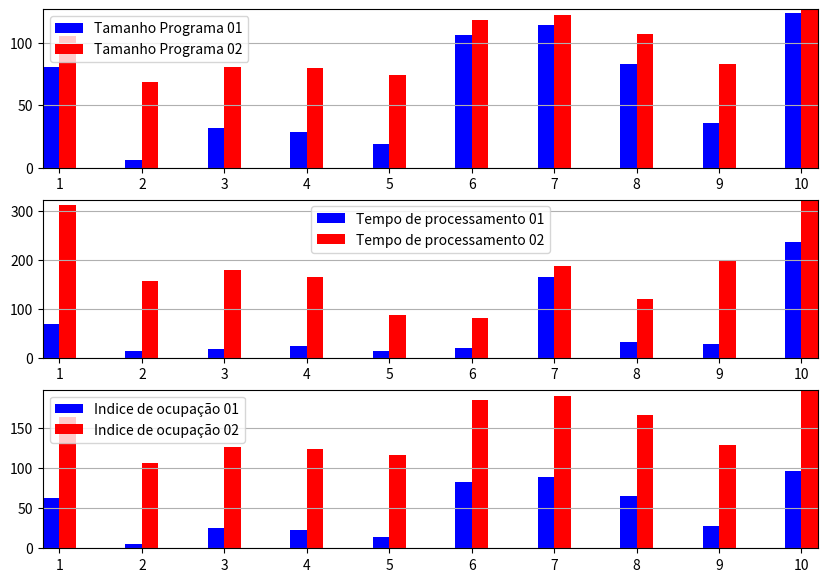
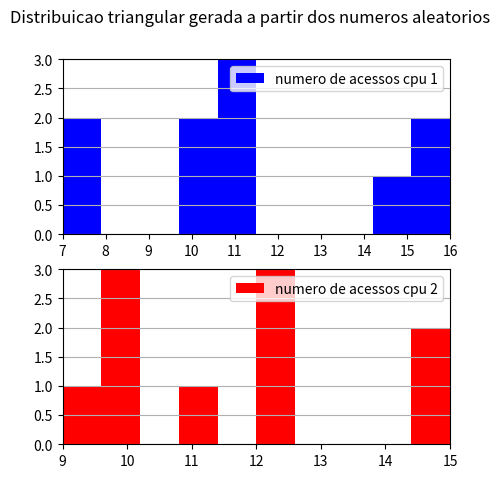

Write the Python code that produced these figures, in order.
import math
import random
import statistics
try: import matplotlib.pyplot as plt
except: print("Biblioteca matplotlib nao instalada, o grafico nao sera plotado!")

# === ENUNCIADO === #
# VARIAVEIS DE SIMULACAO
NUM_SIMULACOES = 10 # Numero de simulacoes que devem ser realizadas
SEMENTE = 92 # Matricula = 222180192
A = 4 # [acessos] Numero de acessos minimo
B = 12 # [acessos] Moda do numero de acessos
C = 20 # [acessos] Numero de acessos maximo
# CPU 1
CPM1 = 128 # KB - Capacidade de memoria da placa 1
MEDIA1 = 90 # KB - Do tamanho dos programas na memoria 1
DESV_PAD1 = 40 # KB - Do tamanho dos programas na memoria 1
# CPU 2
CPM2 = 64 # KB - Capacidade de memoria da placa 2
MEDIA2 = 110 # KB - Do tamanho dos programas na memoria 2
DESV_PAD2 = 20 # KB - Do tamanho dos programas na memoria 1
# MEM CACHE 1
TC1 = 0.4
TM1 = 3
H1 = 0.7
# MEM CACHE 2
TC2 = 0.4
TM2 = 3
H2 = 0.7
# CONSTANTES
K = 1 # Conversao KB

# === DISTRIBUICOES === #
class Distribuicoes:
    @staticmethod
    def triangular(a, b, c, r):
        if r <= ((b-a)/(c-a)):
            return round(a+math.sqrt(r*(b-a)*(c-a)))
        else:
            return round(c-math.sqrt((1-r)*(c-b)*(c-a)))

# === METODOS ALEATORIOS === #
class Aleatorio:
    def __init__(self, semente=SEMENTE):
        self.semente = semente
    def meio_quadrado(self):
        tamanho = int(math.log10(abs(self.semente))+1) if self.semente != 0 else 1 # Numero de digitos na semente
        x = str(self.semente**2).zfill(2*tamanho) # Preenche zeros a esquerda
        x = x[::-1] # Inverte x pra facilitar a priorizacao dos menos significativos
        x = x[int(tamanho/2):int(3*tamanho/2)][::-1] # Pega a parte do meio
        self.semente = int(x) # Converte devolta para inteiro e atualiza a semente
        return self.semente/int('9'*tamanho) # Retorna normalizado
    def congruencia_linear(self, a=9, c=1, m=64):
        self.semente = (a*self.semente + c) % m # Atualiza semente e calcula o aleatorio ao mesmo tempo
        return self.semente / m

# === DEFINICOES === #
Z = lambda r1, r2: math.sqrt(-2*math.log(r1))*math.cos(2*math.pi*r2)
M = lambda z, desv_pad, media: z*desv_pad+media # Tamanho do programa
T = lambda theta, r3, num_acessos, t_medio, fc: ((-theta*math.log(r3))+(num_acessos*t_medio))*fc # Tempo de processamento do programa
T_MEDIO = lambda h, tc, tm: h*tc+(1-h)*tm # Tempo de acesso a memoria medio
FC = lambda io: 1 if io <= 50 else 1.5 if io <= 75 else 2.0 if io <= 85 else 4 # Fator de ocupacao
Theta = lambda m, k, factor: (factor*m)/k
IO = lambda cpm, m: 100*m/cpm

# === VARIAVEIS ALEATORIAS === #
Aleatorio_R1 = Aleatorio()
Aleatorio_R2 = Aleatorio()
R1 = [Aleatorio_R1.meio_quadrado() for _ in range(NUM_SIMULACOES)] # Aleatorios p/ alimentar z
R2 = [Aleatorio_R1.congruencia_linear() for _ in range(NUM_SIMULACOES)] # Aleatorios p/ alimentar z
random.seed(SEMENTE) # Setando a semente na funcao aleatoria do python
R3 = [random.random() for _ in range(NUM_SIMULACOES)] # Aleatorios p/ alimentar tempos de processamento
random.seed(SEMENTE*123) # Setando outra semente nova
R4 = [random.random() for _ in range(NUM_SIMULACOES)] # Aleatorios p/ alimentar o numero de acessos a cpu 1
random.seed(SEMENTE*321) # Setando outra semente nova
R5 = [random.random() for _ in range(NUM_SIMULACOES)] # Aleatorios p/ alimentar o numero de acessos a cpu 2

# === PARAMETROS === #
# CPU 1
estatisticas_cpu1 = [(DESV_PAD1, MEDIA1, CPM1) for _ in range(NUM_SIMULACOES)]
desv_pad_cpu1, media_cpu1, cpms_cpu1 = zip(*estatisticas_cpu1)
# CPU 2
estatisticas_cpu2 = [(DESV_PAD2, MEDIA2, CPM2) for _ in range(NUM_SIMULACOES)]
desv_pad_cpu2, media_cpu2, cpms_cpu2 = zip(*estatisticas_cpu2)
# AUXILIAR
k = [K for _ in range(NUM_SIMULACOES)]
A_ = [A for _ in range(NUM_SIMULACOES)]
B_ = [B for _ in range(NUM_SIMULACOES)]
C_ = [C for _ in range(NUM_SIMULACOES)]
H1_ = [H1 for _ in range(NUM_SIMULACOES)]
TC1_ = [TC1 for _ in range(NUM_SIMULACOES)]
TM1_ = [TM1 for _ in range(NUM_SIMULACOES)]
H2_ = [H2 for _ in range(NUM_SIMULACOES)]
TC2_ = [TC2 for _ in range(NUM_SIMULACOES)]
TM2_ = [TM2 for _ in range(NUM_SIMULACOES)]

# === SIMULACAO === #
# COMPARTILHADO
z = list(map(Z, R1, R2)) # Valores de z
# CACHE 1
t_medio1 = list(map(T_MEDIO, H1_, TC1_, TM1_)) # Tempo medio de acesso ao cache 1
# CACHE 2
t_medio2 = list(map(T_MEDIO, H2_, TC2_, TM2_)) # Tempo medio de acesso ao cache 2
# CPU 1
num_acessos1 = list(map(Distribuicoes.triangular, A_, B_, C_, R4)) # num de acessos aos programas 1
m1 = list(map(M, z, desv_pad_cpu1, media_cpu1)) # Tamanho dos programas
io1 = list(map(IO, cpms_cpu1, m1)) # Indice de ocupacao
fc1 = list(map(FC, io1)) # Fator de correcao
theta1 = list(map(Theta, m1, k, [0.5 for _ in range(NUM_SIMULACOES)])) # Thetas
t1 = list(map(T, theta1, R3, num_acessos1, t_medio1, fc1)) # Tempos de processamento
tacc1 = [sum(t1[:i]) for i in range(1,NUM_SIMULACOES+1)] # Tempos acumulados
# CPU 2
num_acessos2 = list(map(Distribuicoes.triangular, A_, B_, C_, R5))
m2 = list(map(M, z, desv_pad_cpu2, media_cpu2)) # Tamanho dos programas
io2 = list(map(IO, cpms_cpu2, m2)) # Indice de ocupacao
fc2 = list(map(FC, io2)) # Fator de correcao
theta2 = list(map(Theta, m2, k, [0.7 for _ in range(NUM_SIMULACOES)])) # Thetas
t2 = list(map(T, theta2, R3, num_acessos2, t_medio2, fc2)) # Tempos de processamento
tacc2 = [sum(t2[:i]) for i in range(1,NUM_SIMULACOES+1)] # Tempos acumulados

# === ESTATISTICAS DA SIMULACAO === #
# Medias
m1_medio = statistics.mean(m1)
m2_medio = statistics.mean(m2)
t1_medio = statistics.mean(t1)
t2_medio = statistics.mean(t2)
io1_medio = statistics.mean(io1)
io2_medio = statistics.mean(io2)
# Desvios padrao
m1_desv_pad = statistics.stdev(m1)
m2_desv_pad = statistics.stdev(m2)
t1_desv_pad = statistics.stdev(t1)
t2_desv_pad = statistics.stdev(t2)
io1_desv_pad = statistics.stdev(io1)
io2_desv_pad = statistics.stdev(io2)
# Variancia
m1_variancia = statistics.variance(m1)
m2_variancia = statistics.variance(m2)
t1_variancia = statistics.variance(t1)
t2_variancia = statistics.variance(t2)
io1_variancia = statistics.variance(io1)
io2_variancia = statistics.variance(io2)

# === CABECALHO === #
cabecalho = """\
|    Programa   | Tamanho  | Tamanho  | Tempo de      | Tempo de      |   Tempo   |   Tempo   | Indice de  | Indice de  |  R1  |  R2  |  R3  |   Z   | Theta | Theta |
|               | Programa | Programa | Processamento | Processamento | Acumulado | Acumulado | ocupacao   | ocupacao   |      |      |      |       |   01  |   02  |
|               |    01    |    02    | na CPU 1      | na CPU 2      | na CPU 1  | na CPU 2  | na CPU 1   | na CPU 2   |      |      |      |       |       |       |"""
divisao = "+---------------+----------+----------+---------------+---------------+-----------+-----------+------------+------------+------+------+------+-------+-------+-------+"



# === TABELA === #
print()
print(divisao)
print(cabecalho)
print(divisao)
for i in range(NUM_SIMULACOES):
    # Lista dos valores a serem impressos nesta linha
    valores = [
        i+1,
        m1[i], 
        m2[i], 
        t1[i],
        t2[i], 
        tacc1[i],
        tacc2[i], 
        io1[i],
        io2[i],
        R1[i], R2[i], R3[i],
        z[i], theta1[i], theta2[i]
    ]
    # Formatacao para imprimir
    formatacao = f"| {'{:^13}'} | {'{:^8.2f}'} | {'{:^8.2f}'} | {'{:^13.2f}'} | {'{:^13.2f}'} | {'{:^9.2f}'} | {'{:^9.2f}'} | {'{:^10.2f}'} | {'{:^10.2f}'} | {'{:^4.2f}'} | {'{:^4.2f}'} | {'{:^4.2f}'} | {'{:^5.2f}'} | {'{:^5.2f}'} | {'{:^5.2f}'} |"
    print(formatacao.format(*valores))

print(divisao)
formatacao_media = "| {:^13} | {:^8.2f} | {:^8.2f} | {:^13.2f} | {:^13.2f} | {:^9} | {:^9} | {:^10.2f} | {:^10.2f} |" 
formatacao_desv_pad = "| {:^13} | {:^8.2f} | {:^8.2f} | {:^13.2f} | {:^13.2f} | {:^9} | {:^9} | {:^10.2f} | {:^10.2f} |" 
formatacao_var_pad = "| {:^13} | {:^8.2f} | {:^8.2f} | {:^13.2f} | {:^13.2f} | {:^9} | {:^9} | {:^10.2f} | {:^10.2f} |" 
print(formatacao_media.format('Media', m1_medio, m2_medio, t1_medio, t2_medio, '---', '---', io1_medio, io2_medio))
print(formatacao_desv_pad.format('Desvio Padrao', m1_desv_pad, m2_desv_pad, t1_desv_pad, t2_desv_pad, '---', '---', io1_desv_pad, io2_desv_pad))
print(formatacao_desv_pad.format('Variancia', m1_variancia, m2_variancia, t1_variancia, t2_variancia, '---', '---', io1_variancia, io2_variancia))
print(divisao[:121])
print()

# === PLOTA O GRAFICO (SE TIVER A BIBLIOTECA MATPLOTLIB INSTALADA) === #
try:
    fig, (ax1, ax2, ax3) = plt.subplots(3, figsize=(10,7))

    w = 0.2
    x1 = [i-w/2 for i in range(1,NUM_SIMULACOES+1)]
    x2 = [i+w/2 for i in range(1,NUM_SIMULACOES+1)]
    ax1.bar(x1, m1, width=w, color='b', align='center', label="Tamanho Programa 01")
    ax1.bar(x2, m2, width=w, color='r', align='center', label="Tamanho Programa 02")
    ax1.autoscale(tight=True)
    ax1.grid(axis='y')
    ax1.set_xticks(list(range(1,NUM_SIMULACOES+1)))
    ax1.legend()

    ax2.bar(x1, t1, width=w, color='b', align='center', label="Tempo de processamento 01")
    ax2.bar(x2, t2, width=w, color='r', align='center', label="Tempo de processamento 02")
    ax2.autoscale(tight=True)
    ax2.grid(axis='y')
    ax2.set_xticks(range(1,NUM_SIMULACOES+1))
    ax2.legend()

    ax3.bar(x1, io1, width=w, color='b', align='center', label="Indice de ocupação 01")
    ax3.bar(x2, io2, width=w, color='r', align='center', label="Indice de ocupação 02")
    ax3.autoscale(tight=True)
    ax3.grid(axis='y')
    ax3.set_xticks(range(1,NUM_SIMULACOES+1))
    ax3.legend()

    plt.show()

    fig, (ax1, ax2) = plt.subplots(2, figsize=(5,5))
    fig.suptitle("Distribuicao triangular gerada a partir dos numeros aleatorios")
    ax1.hist(num_acessos1, color='b', label="numero de acessos cpu 1")
    ax1.autoscale(tight=True)
    ax1.grid(axis='y')
    ax1.legend()
    ax2.hist(num_acessos2, color='r', label="numero de acessos cpu 2")
    ax2.autoscale(tight=True)
    ax2.grid(axis='y')
    ax2.legend()

    plt.show()

except Exception as e:
    print(e)